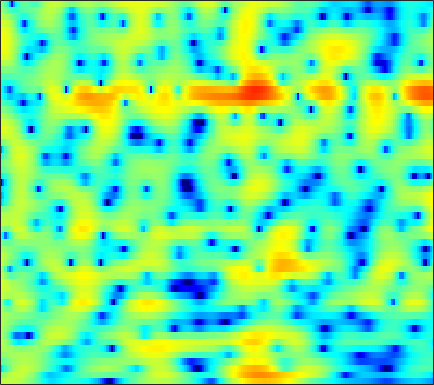

Source data for this figure (header and first rows):
2.8777, 2.9828, 3.0812, 3.134, 3.1384, 3.0948, 2.9881, 2.8635, 2.636, 2.3326, 1.9495, 1.606, 1.0669, 0.43322, -0.11055, -0.92863, -1.8551, -2.6142, -3.7069, -4.8659, -6.0238, -6.8194, -7.6541, -8.0897
0.1483, 0.6766, 1.374, 2.017, 2.444, 2.914, 3.256, 3.423, 3.515, 3.454, 3.232, 2.956, 2.434, 1.731, 1.08, 0.03211, -1.227, -2.312, -3.927, -5.669, -7.36, -8.405, -9.227, -9.343
-8.924, -6.344, -3.661, -1.624, -0.4132, 0.8736, 1.848, 2.405, 2.945, 3.28, 3.424, 3.417, 3.271, 2.977, 2.669, 2.153, 1.534, 1.014, 0.267, -0.5292, -1.363, -2.012, -2.915, -3.885
-1.982, -1.504, -0.8192, -0.1279, 0.3668, 0.9681, 1.482, 1.799, 2.127, 2.346, 2.455, 2.465, 2.39, 2.214, 2.02, 1.681, 1.257, 0.8906, 0.3402, -0.2744, -0.9495, -1.488, -2.237, -3.016
0.3375, 0.6175, 0.9445, 1.222, 1.4, 1.599, 1.757, 1.849, 1.936, 1.988, 2.004, 1.987, 1.923, 1.805, 1.677, 1.444, 1.132, 0.8418, 0.369, -0.2182, -0.934, -1.563, -2.538, -3.697
2.188, 2.129, 1.946, 1.665, 1.413, 1.061, 0.7268, 0.5139, 0.3039, 0.2044, 0.2161, 0.2835, 0.4331, 0.6312, 0.7871, 0.976, 1.111, 1.154, 1.114, 0.9365, 0.5955, 0.2245, -0.4602, -1.403
3.25, 2.506, 1.251, -0.3231, -1.705, -3.744, -5.762, -6.949, -7.674, -7.483, -6.865, -6.307, -5.446, -4.402, -3.503, -2.215, -0.9531, -0.09713, 0.8766, 1.64, 2.165, 2.419, 2.576, 2.539
2.855, 1.768, -0.03962, -2.349, -4.496, -8.006, -11.97, -14.01, -13.92, -13.09, -13.48, -15.05, -20.77, -28.81, -16.34, -9.662, -5.68, -3.53, -1.354, 0.2803, 1.501, 2.194, 2.887, 3.358
2.588, 1.89, 0.8473, -0.2937, -1.183, -2.341, -3.393, -4.082, -4.846, -5.454, -5.947, -6.212, -6.351, -6.108, -5.621, -4.649, -3.487, -2.595, -1.454, -0.4328, 0.4538, 1.018, 1.639, 2.124
2.474, 2.052, 1.457, 0.8497, 0.4008, -0.1677, -0.6919, -1.048, -1.463, -1.813, -2.092, -2.249, -2.38, -2.413, -2.369, -2.228, -1.999, -1.786, -1.443, -1.066, -0.6577, -0.3376, 0.08678, 0.4856
2.597, 2.145, 1.595, 1.149, 0.8983, 0.6591, 0.5055, 0.4215, 0.3089, 0.1694, -0.01896, -0.2035, -0.5067, -0.8688, -1.184, -1.634, -2.062, -2.336, -2.559, -2.605, -2.453, -2.203, -1.737, -1.195
2.325, 0.9866, -0.5934, -1.27, -0.9912, -0.0187, 1.055, 1.727, 2.362, 2.683, 2.712, 2.534, 2.035, 1.222, 0.3835, -1.068, -2.959, -4.68, -7.13, -8.503, -7.571, -6.095, -4.221, -2.775
2.399, -0.1832, -4.588, -6.476, -3.96, -0.5344, 1.779, 2.94, 3.929, 4.426, 4.508, 4.329, 3.78, 2.872, 1.945, 0.3194, -1.816, -3.779, -6.506, -8.094, -7.311, -5.941, -4.36, -3.459
3.969, 3.298, 2.557, 2.106, 1.991, 2.063, 2.271, 2.414, 2.524, 2.487, 2.263, 1.976, 1.427, 0.7009, 0.06588, -0.8802, -1.858, -2.571, -3.394, -3.946, -4.25, -4.367, -4.469, -4.627
4.501, 4.089, 3.547, 3.062, 2.748, 2.394, 2.085, 1.867, 1.562, 1.202, 0.7555, 0.3533, -0.2919, -1.064, -1.723, -2.643, -3.571, -4.221, -4.988, -5.406, -5.442, -5.308, -4.963, -4.523
4.805, 4.175, 3.353, 2.616, 2.153, 1.67, 1.318, 1.117, 0.8603, 0.5607, 0.1718, -0.2209, -0.8943, -1.784, -2.637, -4.084, -5.987, -7.713, -10.39, -12.24, -11.02, -8.95, -6.332, -4.26
4.228, 2.759, 0.6418, -1.313, -2.231, -2.376, -1.754, -1.215, -0.6683, -0.3966, -0.3836, -0.5183, -0.8666, -1.393, -1.937, -2.938, -4.297, -5.57, -7.589, -8.866, -7.513, -5.628, -3.145, -1.088
3.297, 1.081, -3, -9.06, -12.89, -8.929, -5.425, -4.021, -3.164, -3.037, -3.341, -3.6, -3.754, -3.483, -3.06, -2.415, -1.81, -1.424, -0.8497, -0.2709, 0.3903, 0.9837, 1.78, 2.48
4.043, 2.93, 1.411, 0.02664, -0.824, -1.663, -2.347, -2.972, -4.164, -6.101, -9.392, -13.77, -24.63, -13.12, -8.621, -4.949, -2.58, -1.309, 0.009055, 1.049, 1.819, 2.28, 2.754, 3.02
3.373, 2.801, 2.002, 1.185, 0.5877, -0.1985, -1.038, -1.705, -2.716, -3.863, -5.061, -5.794, -6.15, -5.553, -4.635, -3.228, -1.933, -1.024, -0.07635, 0.6656, 1.254, 1.572, 1.834, 1.956
1.806, 1.394, 0.8614, 0.4094, 0.1152, -0.2266, -0.5247, -0.7339, -1.022, -1.304, -1.536, -1.641, -1.653, -1.524, -1.333, -0.9929, -0.6056, -0.2972, 0.1043, 0.4046, 0.6498, 0.7694, 0.8359, 0.8247
-0.2242, -0.9578, -1.578, -1.644, -1.4, -0.8823, -0.3273, 0.01023, 0.3529, 0.5561, 0.6478, 0.6545, 0.6127, 0.5594, 0.5164, 0.4809, 0.502, 0.483, 0.5096, 0.5405, 0.4884, 0.4074, 0.2563, -0.001103
-3.015, -6.873, -13.89, -8.714, -4.615, -1.263, 0.7626, 1.749, 2.575, 2.969, 3.02, 2.868, 2.47, 1.94, 1.512, 0.9952, 0.6664, 0.5424, 0.5016, 0.572, 0.5184, 0.376, -0.03857, -0.7929
1.648, 0.4873, -0.3992, -0.01481, 0.8598, 2.163, 3.228, 3.79, 4.179, 4.143, 3.671, 3.031, 1.738, -0.1362, -1.939, -4.662, -6.481, -5.925, -4.059, -2.516, -1.51, -1.22, -1.45, -2.279
3.264, 3.044, 2.924, 2.947, 3.064, 3.272, 3.437, 3.483, 3.356, 2.945, 2.19, 1.363, -0.1911, -2.399, -4.564, -8.104, -10.45, -9.695, -7.141, -5.193, -4.036, -3.627, -3.573, -3.869
2.177, 2.248, 2.396, 2.593, 2.765, 2.97, 3.107, 3.13, 3.014, 2.725, 2.231, 1.704, 0.8597, -0.131, -0.9059, -1.852, -2.61, -2.843, -3.076, -3.15, -3.335, -3.585, -4.07, -4.878
-0.89, -0.5192, 0.1507, 0.9484, 1.517, 2.183, 2.701, 2.967, 3.165, 3.168, 2.988, 2.744, 2.298, 1.762, 1.321, 0.7278, 0.1424, -0.2681, -0.7647, -1.302, -1.91, -2.469, -3.449, -4.854
-9.35, -7.142, -4.261, -1.94, -0.5643, 0.891, 1.958, 2.543, 3.066, 3.297, 3.275, 3.123, 2.726, 2.18, 1.71, 1.048, 0.4507, -0.01391, -0.4376, -0.8008, -1.087, -1.357, -1.839, -2.452
-11.51, -9.103, -5.965, -3.326, -1.72, 0.03643, 1.374, 2.123, 2.778, 3.074, 3.012, 2.735, 2.061, 1.05, 0.08607, -1.387, -2.741, -3.474, -3.675, -3.089, -2.225, -1.6, -0.9405, -0.4531
-8.637, -7.726, -5.689, -3.53, -1.988, -0.2117, 1.198, 1.997, 2.686, 2.987, 2.866, 2.467, 1.541, 0.004702, -1.654, -4.905, -10.4, -20.22, -15.58, -7.833, -4.168, -2.436, -0.7661, 0.3221
-22.65, -13.85, -8.103, -4.601, -2.595, -0.5606, 0.9298, 1.746, 2.493, 2.838, 2.81, 2.553, 1.877, 0.8536, -0.1175, -1.603, -3.058, -3.737, -3.904, -3.201, -2.208, -1.429, -0.5379, 0.1934
-6.935, -6.074, -4.313, -2.509, -1.255, 0.1778, 1.316, 1.961, 2.578, 2.894, 2.931, 2.796, 2.39, 1.806, 1.275, 0.5161, -0.268, -0.7114, -1.22, -1.484, -1.584, -1.53, -1.438, -1.254
-2.129, -1.673, -0.8849, 0.02316, 0.7139, 1.586, 2.335, 2.785, 3.205, 3.412, 3.389, 3.227, 2.822, 2.213, 1.641, 0.7588, -0.2588, -1.056, -2.099, -3.03, -3.716, -4.052, -4.256, -4.268
-1.18, -0.6969, 0.07443, 0.9995, 1.677, 2.518, 3.216, 3.635, 3.986, 4.127, 4.033, 3.791, 3.275, 2.475, 1.687, 0.3651, -1.263, -2.811, -5.164, -7.944, -10.3, -11.02, -10.03, -8.856
-4.883, -3.703, -1.695, 0.1889, 1.375, 2.65, 3.587, 4.075, 4.486, 4.618, 4.492, 4.232, 3.651, 2.81, 1.984, 0.5502, -1.245, -3.003, -6.016, -10.22, -15.25, -16.15, -12.66, -10.04
-12.67, -7.547, -3.175, -0.417, 1.076, 2.487, 3.417, 3.85, 4.168, 4.199, 3.989, 3.706, 3.147, 2.434, 1.797, 0.8111, -0.3374, -1.297, -2.601, -3.892, -4.91, -5.439, -5.717, -5.818
-0.6588, -0.218, 0.72, 1.651, 2.268, 2.868, 3.202, 3.293, 3.169, 2.833, 2.312, 1.833, 1.159, 0.4842, 0.02596, -0.457, -0.9355, -1.163, -1.53, -1.839, -2.181, -2.394, -2.738, -3.162
3.319, 3.39, 3.51, 3.605, 3.59, 3.462, 3.145, 2.763, 2.023, 1.019, -0.244, -1.348, -2.857, -4.096, -4.551, -4.413, -3.646, -3.004, -2.252, -1.674, -1.315, -1.191, -1.24, -1.511
4.658, 4.627, 4.457, 4.196, 3.91, 3.39, 2.676, 1.963, 0.7946, -0.7703, -2.86, -4.971, -9.014, -16.87, -27.05, -12.96, -7.75, -5.442, -3.296, -1.891, -0.9315, -0.5139, -0.2023, -0.1934
4.05, 3.923, 3.614, 3.177, 2.78, 2.111, 1.288, 0.5564, -0.5469, -1.849, -3.333, -4.583, -6.213, -7.499, -7.777, -6.993, -5.58, -4.314, -2.836, -1.615, -0.6196, -0.08063, 0.4625, 0.7544
2.417, 2.159, 1.766, 1.209, 0.7294, -0.04068, -0.9006, -1.565, -2.528, -3.413, -4.222, -4.66, -5.112, -5.175, -5.039, -4.678, -3.886, -3.303, -2.324, -1.354, -0.4712, 0.1998, 0.909, 1.467
0.2809, -0.0327, -0.5685, -1.209, -1.85, -2.769, -3.854, -4.753, -6.005, -7.141, -7.83, -7.87, -7.507, -6.847, -6.301, -5.51, -4.749, -4.168, -3.193, -2.112, -0.949, -0.04014, 1.051, 2.022
-2.309, -2.582, -3.298, -4.096, -4.727, -5.669, -6.894, -8.224, -10.85, -15.34, -20.63, -17.58, -12.21, -9.459, -8.283, -7.425, -7.593, -7.442, -7.049, -5.163, -2.607, -0.9432, 1.114, 2.623
-4.642, -5.392, -6.919, -8.95, -9.578, -9.2, -8.28, -8.011, -8.357, -9.245, -9.66, -9.003, -7.371, -5.969, -5.471, -6.073, -8.122, -11.61, -17.6, -8.389, -2.669, 0.06584, 2.602, 4.238
-5.567, -6.657, -9.402, -14.04, -16.05, -11.84, -8.007, -6.146, -4.581, -3.613, -2.856, -2.453, -1.849, -1.414, -1.193, -1.165, -1.113, -1.076, -0.7018, 0.4028, 1.88, 2.914, 4.067, 4.887
-4.643, -4.788, -5.244, -5.607, -5.563, -5.185, -4.464, -3.887, -3.102, -2.436, -1.878, -1.485, -1.05, -0.6604, -0.4099, 0.0155, 0.3708, 0.679, 1.169, 1.731, 2.288, 2.708, 3.13, 3.318
-2.8, -2.632, -2.488, -2.428, -2.43, -2.356, -2.263, -2.185, -2.059, -1.921, -1.771, -1.608, -1.384, -1.071, -0.8033, -0.4052, 0.01153, 0.3795, 0.885, 1.331, 1.732, 2.013, 2.268, 2.35
-0.3802, -0.1557, 0.002945, -0.01343, -0.1381, -0.4048, -0.7859, -1.113, -1.627, -2.139, -2.563, -2.796, -2.847, -2.642, -2.307, -1.79, -1.108, -0.6259, 0.004882, 0.5924, 1.123, 1.421, 1.751, 1.98
2.538, 2.623, 2.549, 2.267, 1.906, 1.189, 0.2235, -0.6737, -2.146, -3.91, -5.769, -7.037, -7.73, -7.092, -6.108, -4.67, -3.332, -2.529, -1.593, -0.7448, 0.005676, 0.4462, 0.9907, 1.447
4.885, 4.795, 4.467, 3.911, 3.347, 2.313, 0.9431, -0.3609, -2.576, -5.601, -10.12, -15.8, -25.08, -13.98, -10.5, -7.707, -6.15, -5.316, -4.455, -3.626, -2.763, -2.048, -1.092, -0.2384
5.926, 5.736, 5.315, 4.671, 4.028, 2.998, 1.708, 0.5682, -1.179, -3.116, -5.112, -6.465, -7.628, -8.001, -7.963, -8.053, -8.442, -8.951, -9.924, -10.37, -9.11, -7.283, -5.013, -3.18
6.056, 5.862, 5.445, 4.83, 4.231, 3.267, 2.147, 1.214, -0.08117, -1.412, -2.679, -3.505, -4.509, -5.424, -6.102, -7.224, -8.777, -10.6, -14.69, -20.61, -15.4, -10.93, -7.075, -4.613
5.816, 5.676, 5.264, 4.628, 4.018, 2.993, 1.792, 0.8068, -0.5603, -1.878, -3.019, -3.672, -4.275, -4.642, -4.889, -5.158, -5.551, -5.902, -6.313, -6.31, -5.699, -4.876, -3.715, -2.733
5.446, 5.318, 4.886, 4.162, 3.427, 2.211, 0.6515, -0.7386, -2.954, -5.432, -7.591, -8.336, -7.65, -6.137, -5.063, -3.896, -3.06, -2.563, -1.968, -1.479, -0.9998, -0.7117, -0.3755, -0.1831
4.533, 4.336, 3.855, 3.101, 2.347, 1.076, -0.5551, -2.109, -4.807, -8.762, -15.07, -18.09, -11.67, -7.268, -5.117, -3.085, -1.599, -0.7442, 0.139, 0.7964, 1.265, 1.477, 1.61, 1.53
2.858, 2.551, 1.937, 1.153, 0.4959, -0.4786, -1.486, -2.278, -3.349, -4.325, -4.966, -5.07, -4.55, -3.516, -2.656, -1.505, -0.4784, 0.1859, 0.943, 1.574, 2.026, 2.285, 2.42, 2.313
1.188, 0.6144, -0.5246, -1.909, -2.918, -3.768, -3.937, -3.719, -3.292, -2.899, -2.577, -2.342, -2.04, -1.707, -1.363, -0.8774, -0.3109, 0.1788, 0.8834, 1.576, 2.18, 2.54, 2.843, 2.918
0.7457, -0.2705, -2.476, -6.18, -10.81, -19.4, -10.69, -6.916, -4.108, -2.598, -1.852, -1.627, -1.712, -2.126, -2.533, -2.956, -2.814, -2.203, -0.9794, 0.3489, 1.545, 2.227, 2.92, 3.333
